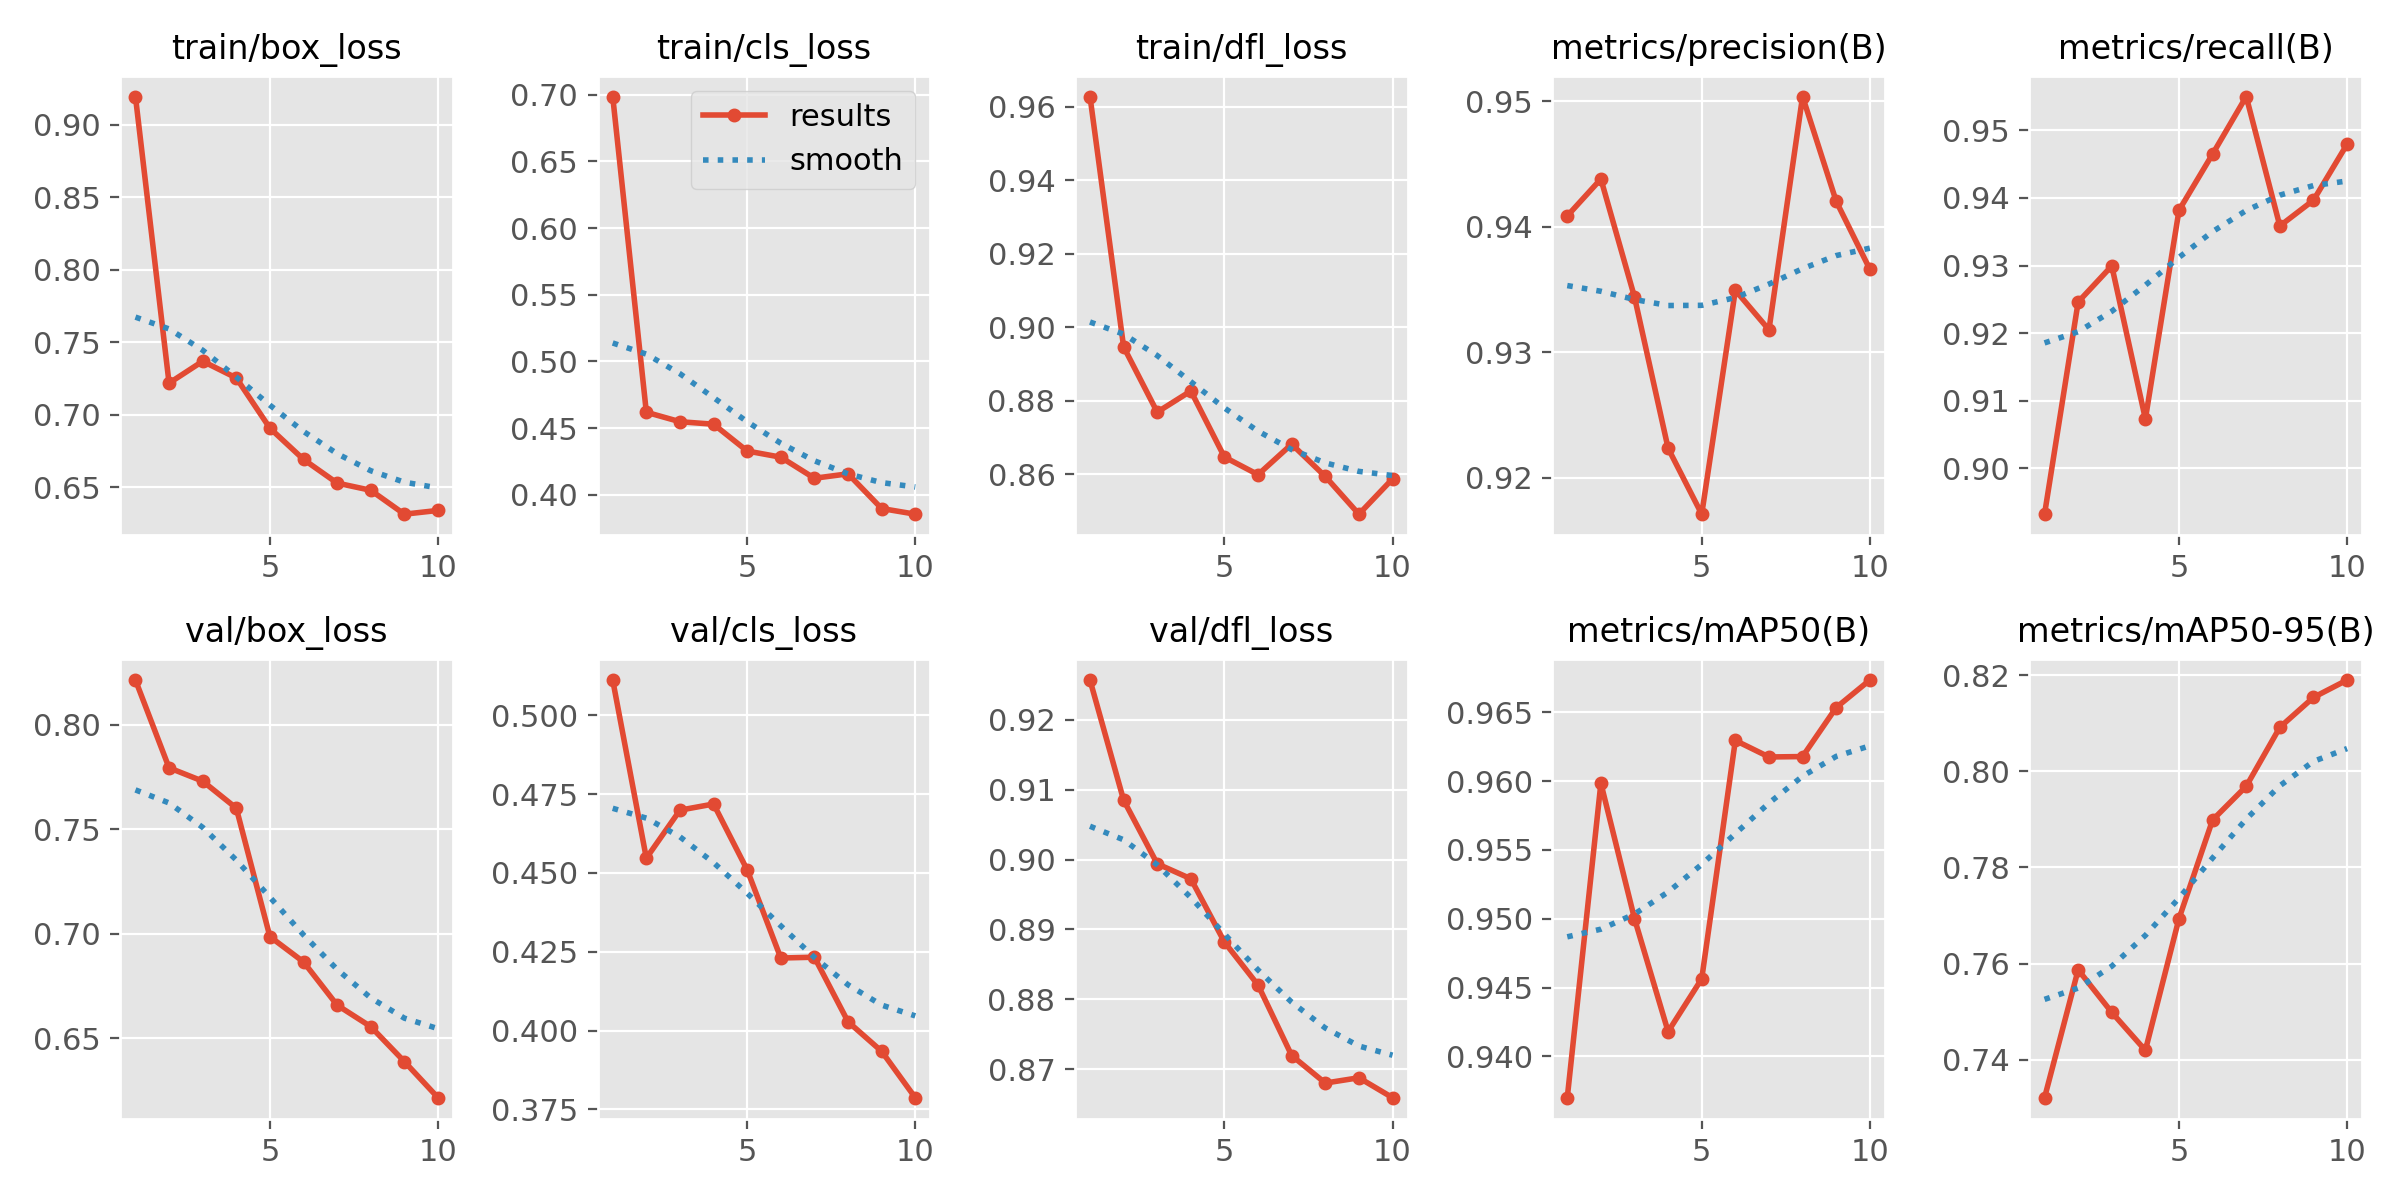

The table this chart was drawn from, first rows:
epoch, time, train/box_loss, train/cls_loss, train/dfl_loss, metrics/precision(B), metrics/recall(B), metrics/mAP50(B), metrics/mAP50-95(B), val/box_loss, val/cls_loss, val/dfl_loss, lr/pg0, lr/pg1, lr/pg2
1, 26.3, 0.9193, 0.6987, 0.9627, 0.9409, 0.8932, 0.937, 0.7321, 0.8215, 0.5112, 0.9257, 0.0004627, 0.0004627, 0.0004627
2, 38.22, 0.7218, 0.4619, 0.8947, 0.9438, 0.9246, 0.9598, 0.7587, 0.7795, 0.4547, 0.9085, 0.0008461, 0.0008461, 0.0008461
3, 50.02, 0.7369, 0.4548, 0.8769, 0.9344, 0.9299, 0.95, 0.7499, 0.7731, 0.4699, 0.8994, 0.001135, 0.001135, 0.001135
4, 61.35, 0.7253, 0.4529, 0.8827, 0.9224, 0.9073, 0.9418, 0.7419, 0.7602, 0.4719, 0.8972, 0.001005, 0.001005, 0.001005
5, 69.98, 0.6907, 0.4328, 0.8647, 0.9171, 0.9382, 0.9456, 0.7694, 0.6987, 0.451, 0.8882, 0.0008631, 0.0008631, 0.0008631
6, 78.88, 0.6692, 0.4281, 0.8599, 0.9349, 0.9465, 0.963, 0.7899, 0.6866, 0.423, 0.882, 0.0007216, 0.0007216, 0.0007216
7, 87.85, 0.6528, 0.4123, 0.8682, 0.9318, 0.955, 0.9618, 0.7969, 0.6659, 0.4233, 0.872, 0.0005802, 0.0005802, 0.0005802
8, 96.86, 0.6479, 0.4157, 0.8594, 0.9504, 0.9359, 0.9618, 0.8092, 0.6556, 0.4028, 0.868, 0.0004387, 0.0004387, 0.0004387
9, 105.8, 0.6314, 0.3896, 0.8492, 0.942, 0.9397, 0.9654, 0.8154, 0.6389, 0.3934, 0.8688, 0.0002972, 0.0002972, 0.0002972
10, 114.6, 0.634, 0.3854, 0.8588, 0.9366, 0.948, 0.9674, 0.819, 0.6216, 0.3787, 0.8659, 0.0001558, 0.0001558, 0.0001558
